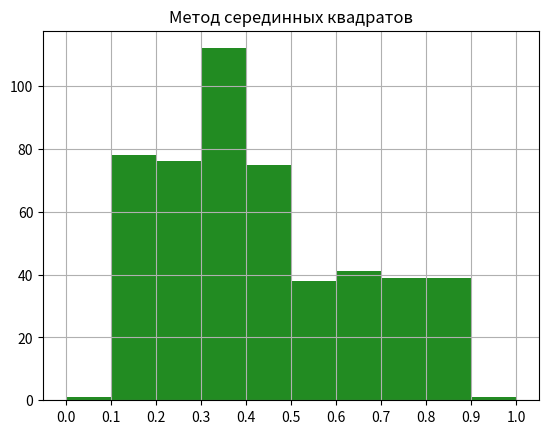

Write Python code to recreate this figure.
import matplotlib.pyplot as plt
import numpy as np


# Метод серединных квадратов
def square_method(num, n):
    Endlist = []
    for i in range(n):
        num2 = pow(num, 2)
        # print(num2)
        count1 = len(str(num))
        count2 = len(str(num2))

        num3 = ""
        for j in range(count2):
            if j < count1 / 2:
                num2 //= 10
            elif count1 / 2 <= j < count1 / 2 + count1:
                num3 += str(num2 % 10)
                num2 //= 10
        if num3 == '':
            break

        count3 = len(num3)
        num3_1 = int(num3[::-1])
        num4 = pow(10, -count3)
        num = num3_1
        Endlist.append(num3_1 * num4)

    return Endlist


# Метод произведений
def product_method(num, core, n):
    Endlist = []
    for i in range(n):
        num2 = num * core
        num2_1 = num2
        num3 = ""
        step = 0
        step2 = 0
        count1 = len(str(num))
        count2 = len(str(num2))
        for j in range(count2):
            if j < count1 / 2:
                num2 //= 10
            elif count1 / 2 <= j < count1 / 2 + count1:
                num3 += str(num2 % 10)
                step += 1
                num2 //= 10
        num3_1 = int(num3[::-1])
        count4 = len(num3)
        num4 = pow(10, -count4)
        Endlist.append(num3_1 * num4)
        for j in range(count2):
            if j < count2 / 2:
                num4 += num2_1 % 10 * pow(10, step2)
                step2 += 1
                num2_1 //= 10
        num = round(num4)
    return Endlist


# Смешанный конгруэнтный метод
def mix_congruent_method(num, mult, b, m, n):
    Endlist = []
    for i in range(n):
        num2 = (num * mult + b) % m
        count = len(str(num2))
        count2 = pow(10, -count)
        Endlist.append(num2 * count2)
        mult = num2
    return Endlist


# Мультипликативный конгруэнтный метод
def mult_congruent_method(num, mult, m, n):
    Endlist = []
    for i in range(n):
        num2 = (num * mult) % m
        count = len(str(num2))
        count2 = pow(10, -count)
        Endlist.append(num2 * count2)
        mult = num2
    return Endlist


def draw(res, title, c):
    plt.grid()
    plt.title(title)
    plt.xticks(np.arange(0, 1.1, step=0.1))
    plt.hist(res, color=c, bins=np.arange(0, 1.1, step=0.1))
    plt.show()


res1 = square_method(9876, 500)
draw(res1, 'Метод серединных квадратов', 'forestgreen')
print(len(res1))

res2 = product_method(3729, 5167, 500)
# draw(res2, 'Метод произведений', 'maroon')

res3 = mix_congruent_method(1357, 1357, 1, 5689, 500)
# draw(res3, 'Смешанный конгруэнтный метод', 'navy')

res4 = mult_congruent_method(1357, 1357, 5689, 500)
# draw(res4, 'Мультипликативный конгруэнтный метод', 'black')
